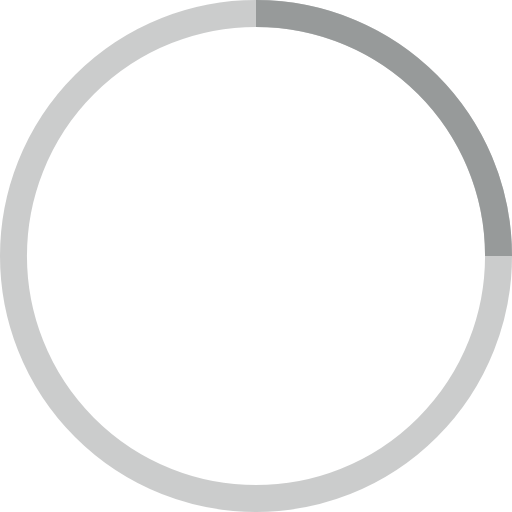
t = 0.00 s
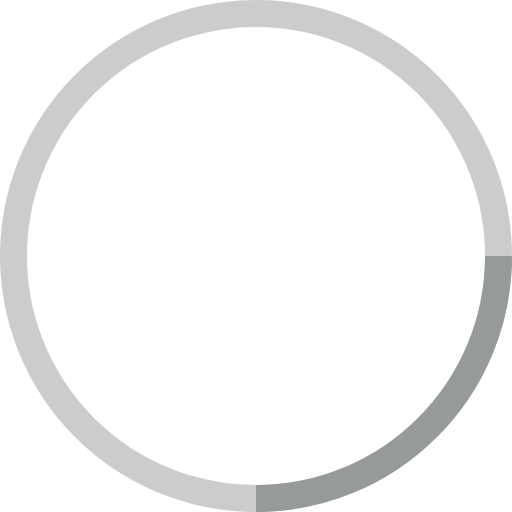
t = 0.25 s
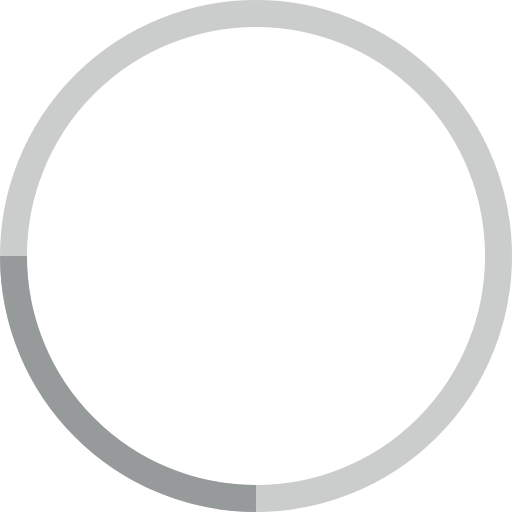
t = 0.50 s
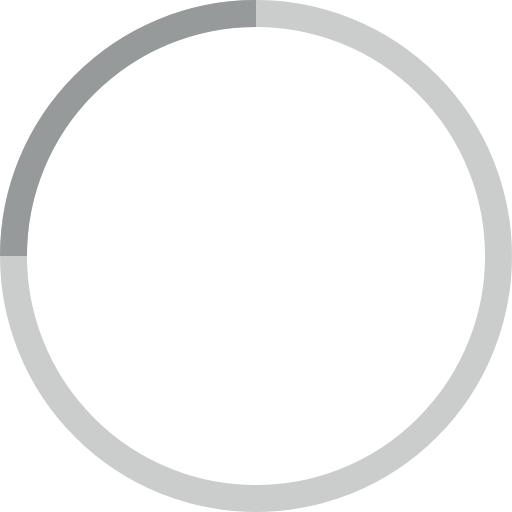
t = 0.75 s

The animated SVG that drew these frames (rendered in a browser with its animation timeline set to each time). Animation: 1 SMIL element (animateTransform=1); one cycle of 1.00 s, repeats indefinitely.

<!-- By Sam Herbert (@sherb), for everyone. More @ http://goo.gl/7AJzbL -->
<svg width="38" height="38" viewBox="0 0 38 38" xmlns="http://www.w3.org/2000/svg" stroke="#979A9A">
    <g fill="none" fill-rule="evenodd">
        <g transform="translate(1 1)" stroke-width="2">
            <circle stroke-opacity=".5" cx="18" cy="18" r="18"/>
            <path d="M36 18c0-9.94-8.06-18-18-18">
                <animateTransform
                    attributeName="transform"
                    type="rotate"
                    from="0 18 18"
                    to="360 18 18"
                    dur="1s"
                    repeatCount="indefinite"/>
            </path>
        </g>
    </g>
</svg>